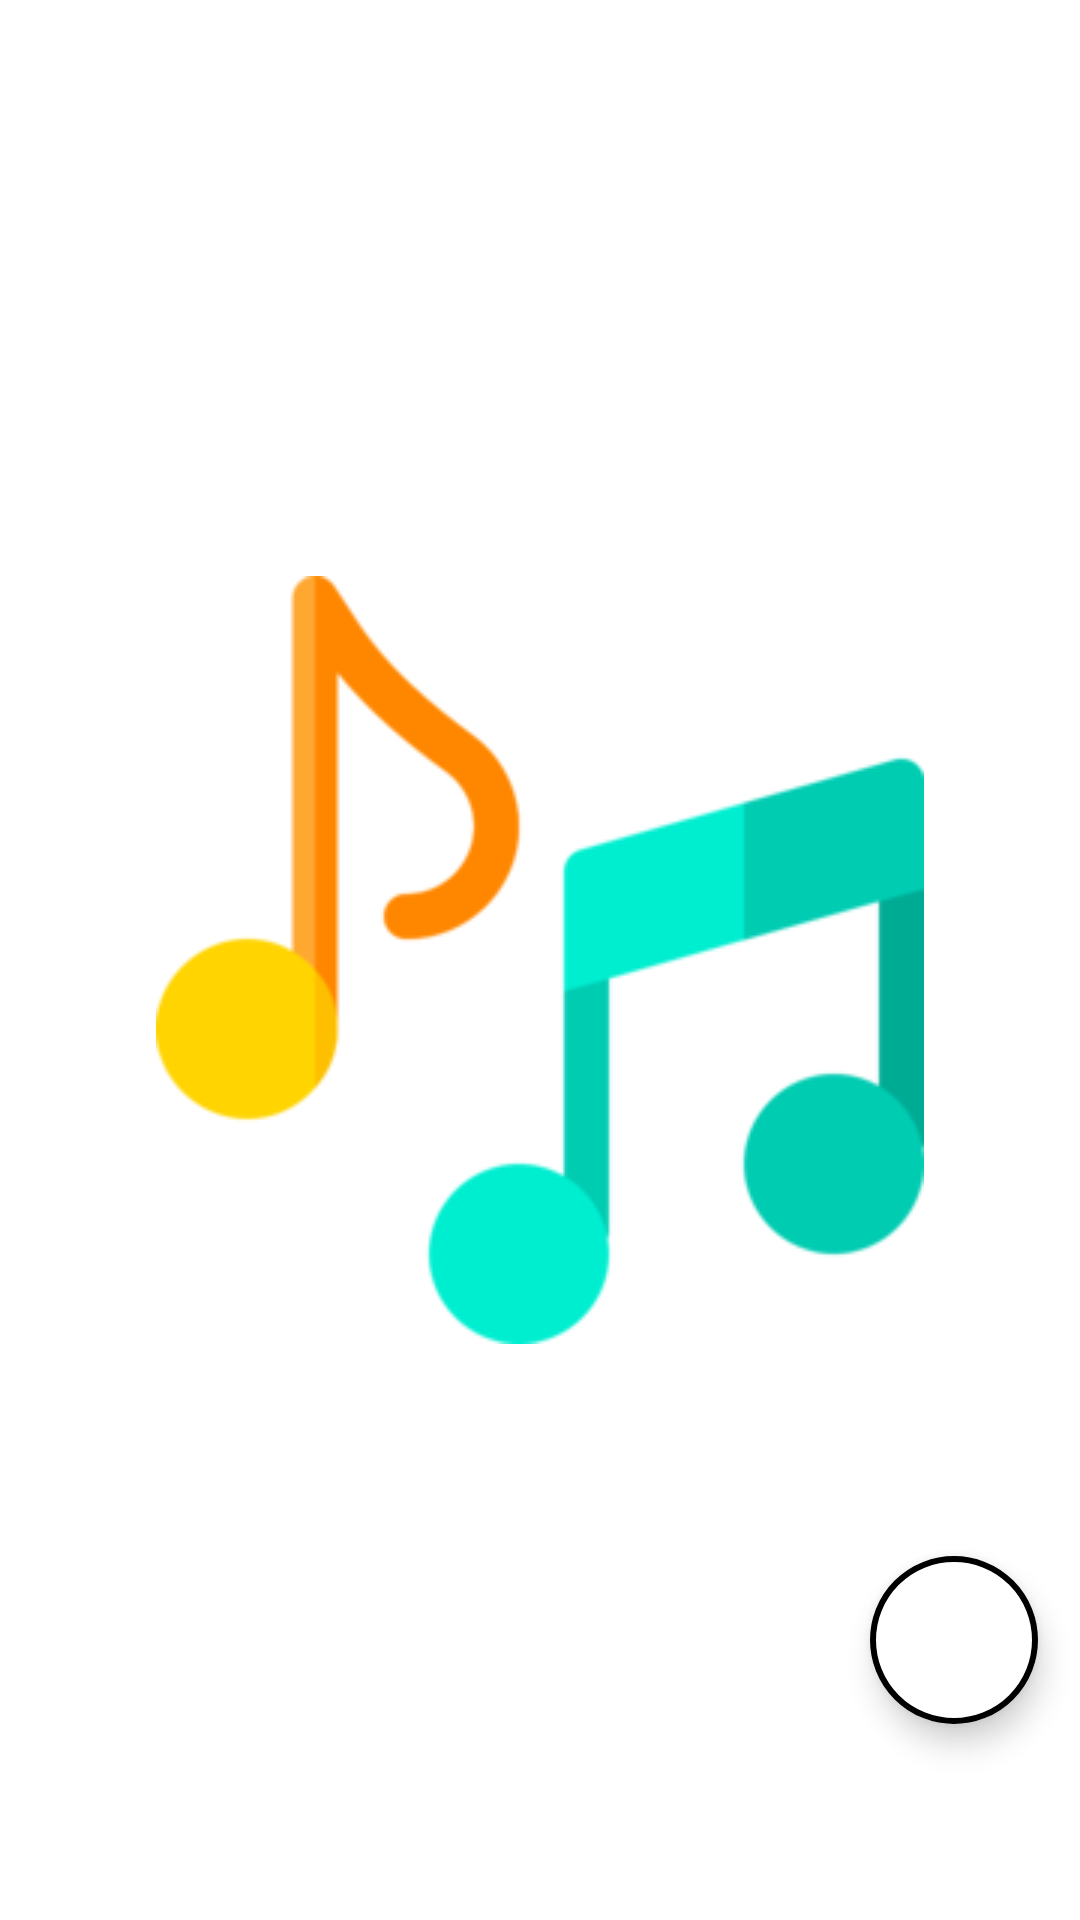

This screen was rendered from an Android layout file. Write that file and the resources it references.
<!-- AndroidManifest.xml: application theme splash_screen -->
<!-- res/layout/activity_favorites.xml -->
<?xml version="1.0" encoding="utf-8"?>
<androidx.constraintlayout.widget.ConstraintLayout xmlns:android="http://schemas.android.com/apk/res/android"
    xmlns:app="http://schemas.android.com/apk/res-auto"
    xmlns:tools="http://schemas.android.com/tools"
    android:layout_width="match_parent"
    android:layout_height="match_parent"
    tools:context=".FavoritesActivity"
    android:layout_marginTop="2dp">

    <androidx.recyclerview.widget.RecyclerView
        android:id="@+id/favoriteRV"
        android:layout_width="match_parent"
        android:layout_height="wrap_content"
        app:layout_constraintStart_toStartOf="parent"
        app:layout_constraintTop_toTopOf="parent"
        app:layout_constraintEnd_toEndOf="parent"
        android:scrollbarThumbVertical="@drawable/scrollbar_icon"
        android:scrollbars="vertical"
        android:paddingBottom="40dp"/>

    <com.google.android.material.floatingactionbutton.ExtendedFloatingActionButton
        android:id="@+id/shuffleBtnFA"
        android:layout_width="wrap_content"
        android:layout_height="wrap_content"
        android:backgroundTint="@color/white"
        app:icon="@drawable/shuffle_icon"
        android:contentDescription="@string/shuffle_btn"
        app:iconSize="35dp"
        app:iconTint="?attr/themeColor"
        app:layout_constraintBottom_toBottomOf="parent"
        app:layout_constraintEnd_toEndOf="parent"
        app:layout_constraintHorizontal_bias="0.954"
        app:layout_constraintStart_toStartOf="parent"
        app:layout_constraintTop_toTopOf="parent"
        app:layout_constraintVertical_bias="0.888"
        app:strokeWidth="2dp"
        app:strokeColor="?attr/themeColor"/>

</androidx.constraintlayout.widget.ConstraintLayout>
<!-- resources referenced by this layout -->
<resources>
  <color name="white">#FFFFFFFF</color>
  <!-- drawable scrollbar_icon (drawable) -->
  <vector android:autoMirrored="true" android:height="100dp"
      android:viewportHeight="24"
      android:viewportWidth="5" android:width="18dp" xmlns:android="http://schemas.android.com/apk/res/android">
      <path android:fillColor="?attr/themeColor" android:pathData="M19,5v14H5V5h14m0,-2H5c-1.1,0 -2,0.9 -2,2v14c0,1.1 0.9,2 2,2h14c1.1,0 2,-0.9 2,-2V5c0,-1.1 -0.9,-2 -2,-2z"/>
  </vector>
  <!-- drawable shuffle_icon (drawable) -->
  <vector android:autoMirrored="true" android:height="24dp"
      android:viewportHeight="24"
      android:viewportWidth="24" android:width="24dp" xmlns:android="http://schemas.android.com/apk/res/android">
      <path android:fillColor="?attr/themeColor" android:pathData="M10.59,9.17L5.41,4 4,5.41l5.17,5.17 1.42,-1.41zM14.5,4l2.04,2.04L4,18.59 5.41,20 17.96,7.46 20,9.5L20,4h-5.5zM14.83,13.41l-1.41,1.41 3.13,3.13L14.5,20L20,20v-5.5l-2.04,2.04 -3.13,-3.13z"/>
  </vector>
  <string name="shuffle_btn">Shuffle</string>
  <style name="splash_screen" parent="Theme.MaterialComponents.Light.NoActionBar">
          <item name="android:windowBackground">@drawable/splash_screen</item>
      </style>
  <!-- drawable splash_screen (drawable) -->
  <?xml version="1.0" encoding="utf-8"?>
  <layer-list xmlns:android="http://schemas.android.com/apk/res/android">
      <item android:drawable="@color/white" />
      <item android:drawable="@drawable/music_player_icon" android:gravity="center" />
  </layer-list>
  <!-- drawable music_player_icon: png bitmap (drawable, 11927 bytes) -->
</resources>
